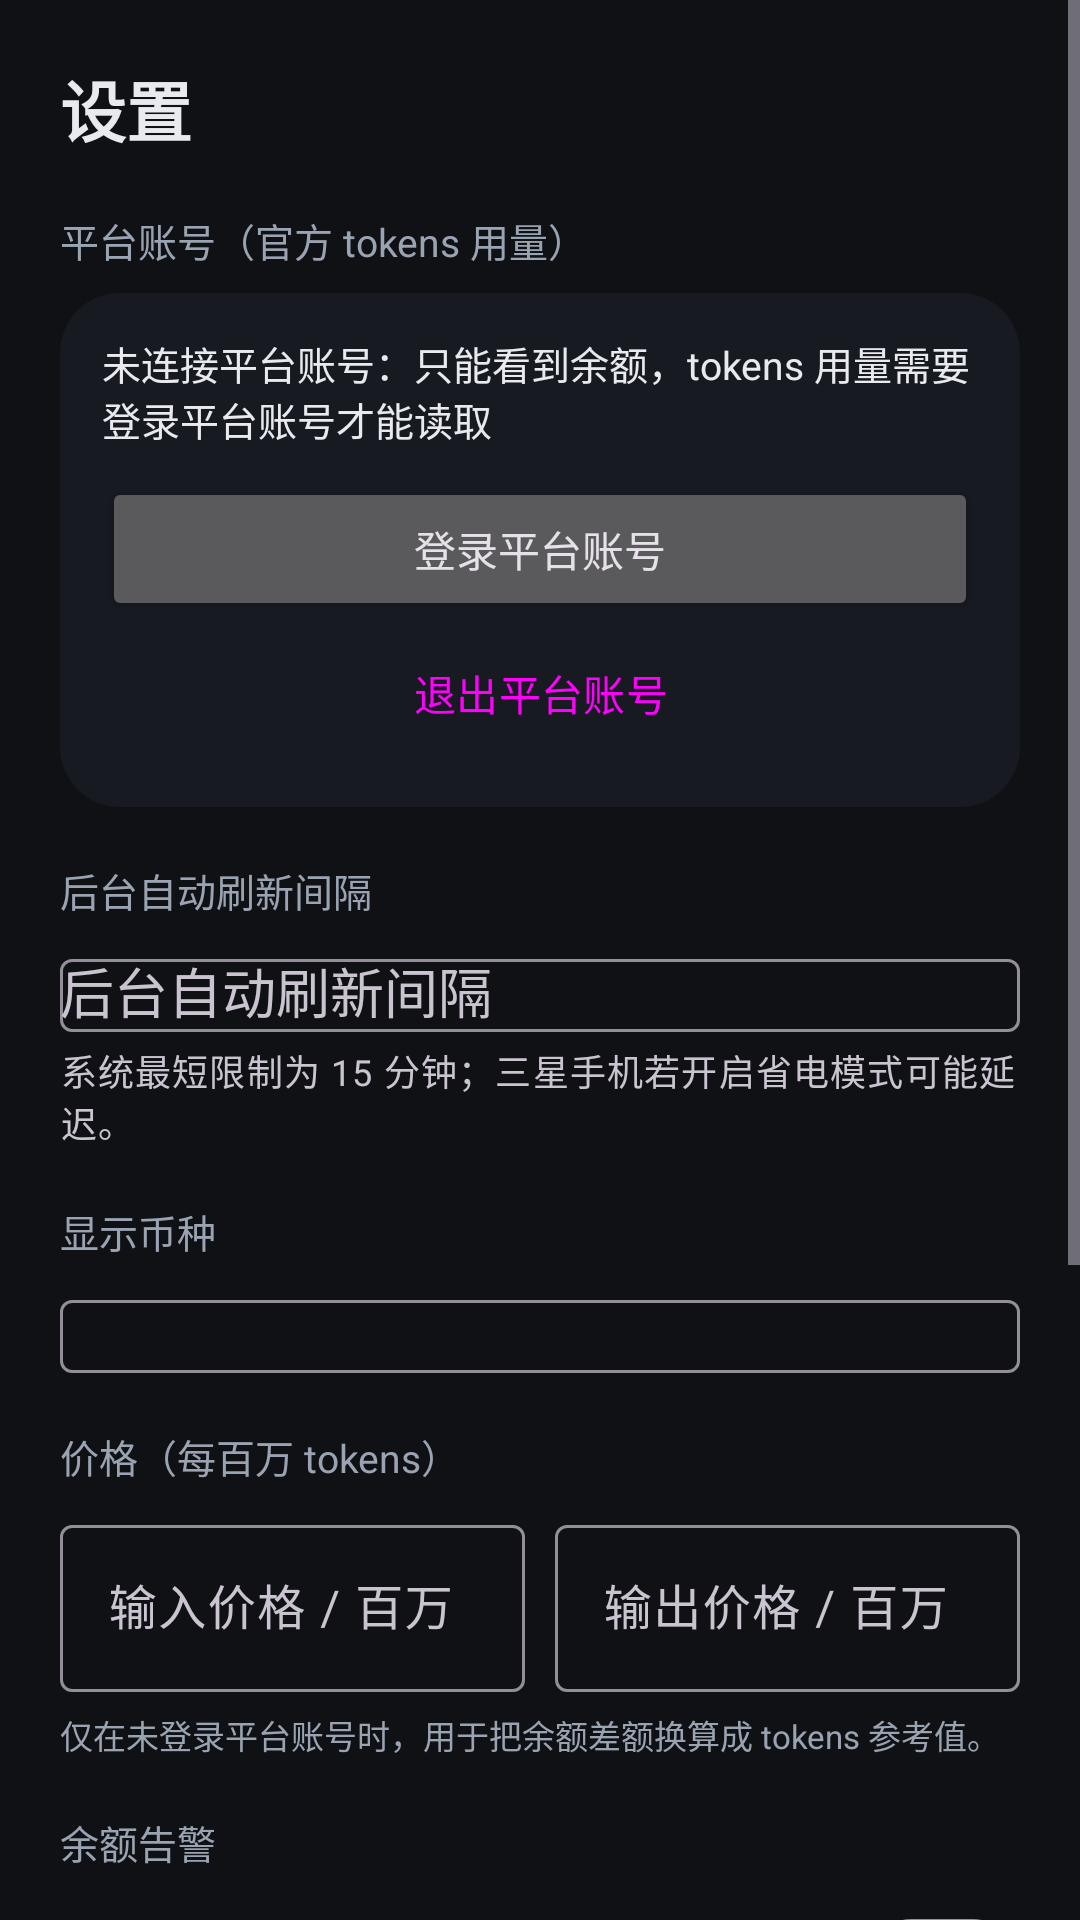

Write the Android layout XML for this screen, with the resource values it uses.
<!-- AndroidManifest.xml: application theme Theme.Dsb -->
<!-- res/layout/activity_settings.xml -->
<?xml version="1.0" encoding="utf-8"?>
<ScrollView xmlns:android="http://schemas.android.com/apk/res/android"
    xmlns:app="http://schemas.android.com/apk/res-auto"
    android:layout_width="match_parent"
    android:layout_height="match_parent"
    android:background="@color/ds_bg"
    android:fillViewport="true">

    <LinearLayout
        android:layout_width="match_parent"
        android:layout_height="wrap_content"
        android:orientation="vertical"
        android:padding="20dp">

        <TextView
            android:layout_width="wrap_content"
            android:layout_height="wrap_content"
            android:text="@string/settings_title"
            android:textColor="@color/ds_text"
            android:textSize="22sp"
            android:textStyle="bold" />

        
        <TextView
            style="@style/SectionLabel"
            android:layout_width="wrap_content"
            android:layout_height="wrap_content"
            android:text="平台账号（官方 tokens 用量）" />

        <LinearLayout
            android:layout_width="match_parent"
            android:layout_height="wrap_content"
            android:background="@drawable/bg_card"
            android:orientation="vertical"
            android:padding="14dp">

            <TextView
                android:id="@+id/tv_platform_state"
                android:layout_width="match_parent"
                android:layout_height="wrap_content"
                android:text="@string/platform_not_connected"
                android:textColor="@color/ds_text"
                android:textSize="13sp" />

            <Button
                android:id="@+id/btn_platform"
                android:layout_width="match_parent"
                android:layout_height="wrap_content"
                android:layout_marginTop="10dp"
                android:text="@string/platform_connect" />

            <Button
                android:id="@+id/btn_clear_platform"
                style="@style/Widget.Material3.Button.TextButton"
                android:layout_width="match_parent"
                android:layout_height="wrap_content"
                android:text="退出平台账号" />
        </LinearLayout>

        <TextView
            style="@style/SectionLabel"
            android:layout_width="wrap_content"
            android:layout_height="wrap_content"
            android:text="@string/settings_interval" />

        <com.google.android.material.textfield.TextInputLayout
            style="@style/Widget.Material3.TextInputLayout.OutlinedBox"
            android:layout_width="match_parent"
            android:layout_height="wrap_content"
            android:hint="@string/settings_interval"
            app:helperText="@string/settings_interval_hint">

            <AutoCompleteTextView
                android:id="@+id/et_interval"
                android:layout_width="match_parent"
                android:layout_height="wrap_content"
                android:inputType="none" />
        </com.google.android.material.textfield.TextInputLayout>

        <TextView
            style="@style/SectionLabel"
            android:layout_width="wrap_content"
            android:layout_height="wrap_content"
            android:text="@string/settings_currency" />

        <com.google.android.material.textfield.TextInputLayout
            style="@style/Widget.Material3.TextInputLayout.OutlinedBox"
            android:layout_width="match_parent"
            android:layout_height="wrap_content">

            <AutoCompleteTextView
                android:id="@+id/et_currency"
                android:layout_width="match_parent"
                android:layout_height="wrap_content"
                android:inputType="none" />
        </com.google.android.material.textfield.TextInputLayout>

        <TextView
            style="@style/SectionLabel"
            android:layout_width="wrap_content"
            android:layout_height="wrap_content"
            android:text="@string/settings_price" />

        <LinearLayout
            android:layout_width="match_parent"
            android:layout_height="wrap_content"
            android:orientation="horizontal">

            <com.google.android.material.textfield.TextInputLayout
                style="@style/Widget.Material3.TextInputLayout.OutlinedBox"
                android:layout_width="0dp"
                android:layout_height="wrap_content"
                android:layout_weight="1"
                android:hint="@string/settings_price_input">

                <com.google.android.material.textfield.TextInputEditText
                    android:id="@+id/et_price_input"
                    android:layout_width="match_parent"
                    android:layout_height="wrap_content"
                    android:inputType="numberDecimal"
                    android:maxLines="1" />
            </com.google.android.material.textfield.TextInputLayout>

            <com.google.android.material.textfield.TextInputLayout
                style="@style/Widget.Material3.TextInputLayout.OutlinedBox"
                android:layout_width="0dp"
                android:layout_height="wrap_content"
                android:layout_marginStart="10dp"
                android:layout_weight="1"
                android:hint="@string/settings_price_output">

                <com.google.android.material.textfield.TextInputEditText
                    android:id="@+id/et_price_output"
                    android:layout_width="match_parent"
                    android:layout_height="wrap_content"
                    android:inputType="numberDecimal"
                    android:maxLines="1" />
            </com.google.android.material.textfield.TextInputLayout>
        </LinearLayout>

        <TextView
            android:layout_width="match_parent"
            android:layout_height="wrap_content"
            android:layout_marginTop="6dp"
            android:text="仅在未登录平台账号时，用于把余额差额换算成 tokens 参考值。"
            android:textColor="@color/ds_text_dim"
            android:textSize="11sp" />

        <TextView
            style="@style/SectionLabel"
            android:layout_width="wrap_content"
            android:layout_height="wrap_content"
            android:text="余额告警" />

        <com.google.android.material.materialswitch.MaterialSwitch
            android:id="@+id/sw_notify"
            android:layout_width="match_parent"
            android:layout_height="wrap_content"
            android:text="@string/settings_notify"
            android:textColor="@color/ds_text" />

        <com.google.android.material.textfield.TextInputLayout
            style="@style/Widget.Material3.TextInputLayout.OutlinedBox"
            android:layout_width="match_parent"
            android:layout_height="wrap_content"
            android:layout_marginTop="10dp"
            android:hint="@string/settings_threshold">

            <com.google.android.material.textfield.TextInputEditText
                android:id="@+id/et_threshold"
                android:layout_width="match_parent"
                android:layout_height="wrap_content"
                android:inputType="numberDecimal"
                android:maxLines="1" />
        </com.google.android.material.textfield.TextInputLayout>

        <Button
            android:id="@+id/btn_save"
            android:layout_width="match_parent"
            android:layout_height="wrap_content"
            android:layout_marginTop="22dp"
            android:text="@string/btn_save_usage" />

        <Button
            android:id="@+id/btn_clear_key"
            style="@style/Widget.Material3.Button.OutlinedButton"
            android:layout_width="match_parent"
            android:layout_height="wrap_content"
            android:layout_marginTop="10dp"
            android:text="@string/btn_clear_key" />

        <TextView
            android:id="@+id/tv_widget_help"
            android:layout_width="match_parent"
            android:layout_height="wrap_content"
            android:layout_marginTop="20dp"
            android:text="@string/add_widget_help_body"
            android:textColor="@color/ds_text_dim"
            android:textSize="12sp" />
    </LinearLayout>
</ScrollView>
<!-- resources referenced by this layout -->
<resources>
  <color name="ds_bg">#FF0F1115</color>
  <color name="ds_text">#FFE8EAF0</color>
  <color name="ds_text_dim">#FF9AA3B2</color>
  <!-- drawable bg_card (drawable) -->
  <?xml version="1.0" encoding="utf-8"?>
  <shape xmlns:android="http://schemas.android.com/apk/res/android"
      android:shape="rectangle">
      <solid android:color="@color/ds_surface" />
      <corners android:radius="20dp" />
  </shape>
  <string name="add_widget_help_body">三星手机：长按桌面空白处 →「小组件」→ 找到「余额用量」→ 拖到桌面。若显示「正在加载」，请先在 App 内完成 API Key 登录。</string>
  <string name="btn_clear_key">清除 API Key</string>
  <string name="btn_save_usage">保存</string>
  <string name="platform_connect">登录平台账号</string>
  <string name="platform_not_connected">未连接平台账号：只能看到余额，tokens 用量需要登录平台账号才能读取</string>
  <string name="settings_currency">显示币种</string>
  <string name="settings_interval">后台自动刷新间隔</string>
  <string name="settings_interval_hint">系统最短限制为 15 分钟；三星手机若开启省电模式可能延迟。</string>
  <string name="settings_notify">余额低于阈值时通知</string>
  <string name="settings_price">价格（每百万 tokens）</string>
  <string name="settings_price_input">输入价格 / 百万</string>
  <string name="settings_price_output">输出价格 / 百万</string>
  <string name="settings_threshold">余额告警阈值</string>
  <string name="settings_title">设置</string>
  <style name="SectionLabel">
          <item name="android:textColor">@color/ds_text_dim</item>
          <item name="android:textSize">13sp</item>
          <item name="android:layout_marginTop">18dp</item>
          <item name="android:layout_marginBottom">8dp</item>
      </style>
  <style name="Theme.Dsb" parent="Theme.Material3.Dark.NoActionBar">
          <item name="colorPrimary">@color/ds_brand</item>
          <item name="colorOnPrimary">#FFFFFFFF</item>
          <item name="colorPrimaryContainer">@color/ds_brand_dark</item>
          <item name="colorSecondary">@color/ds_brand</item>
          <item name="android:colorBackground">@color/ds_bg</item>
          <item name="colorSurface">@color/ds_surface</item>
          <item name="colorOnSurface">@color/ds_text</item>
          <item name="colorSurfaceVariant">@color/ds_surface_alt</item>
          <item name="android:statusBarColor">@color/ds_bg</item>
          <item name="android:navigationBarColor">@color/ds_bg</item>
          <item name="android:windowLightStatusBar">false</item>
      </style>
  <color name="ds_surface">#FF171A21</color>
  <color name="ds_brand">#FF4D6BFE</color>
  <color name="ds_brand_dark">#FF2F4BD8</color>
  <color name="ds_surface_alt">#FF1F232C</color>
</resources>
